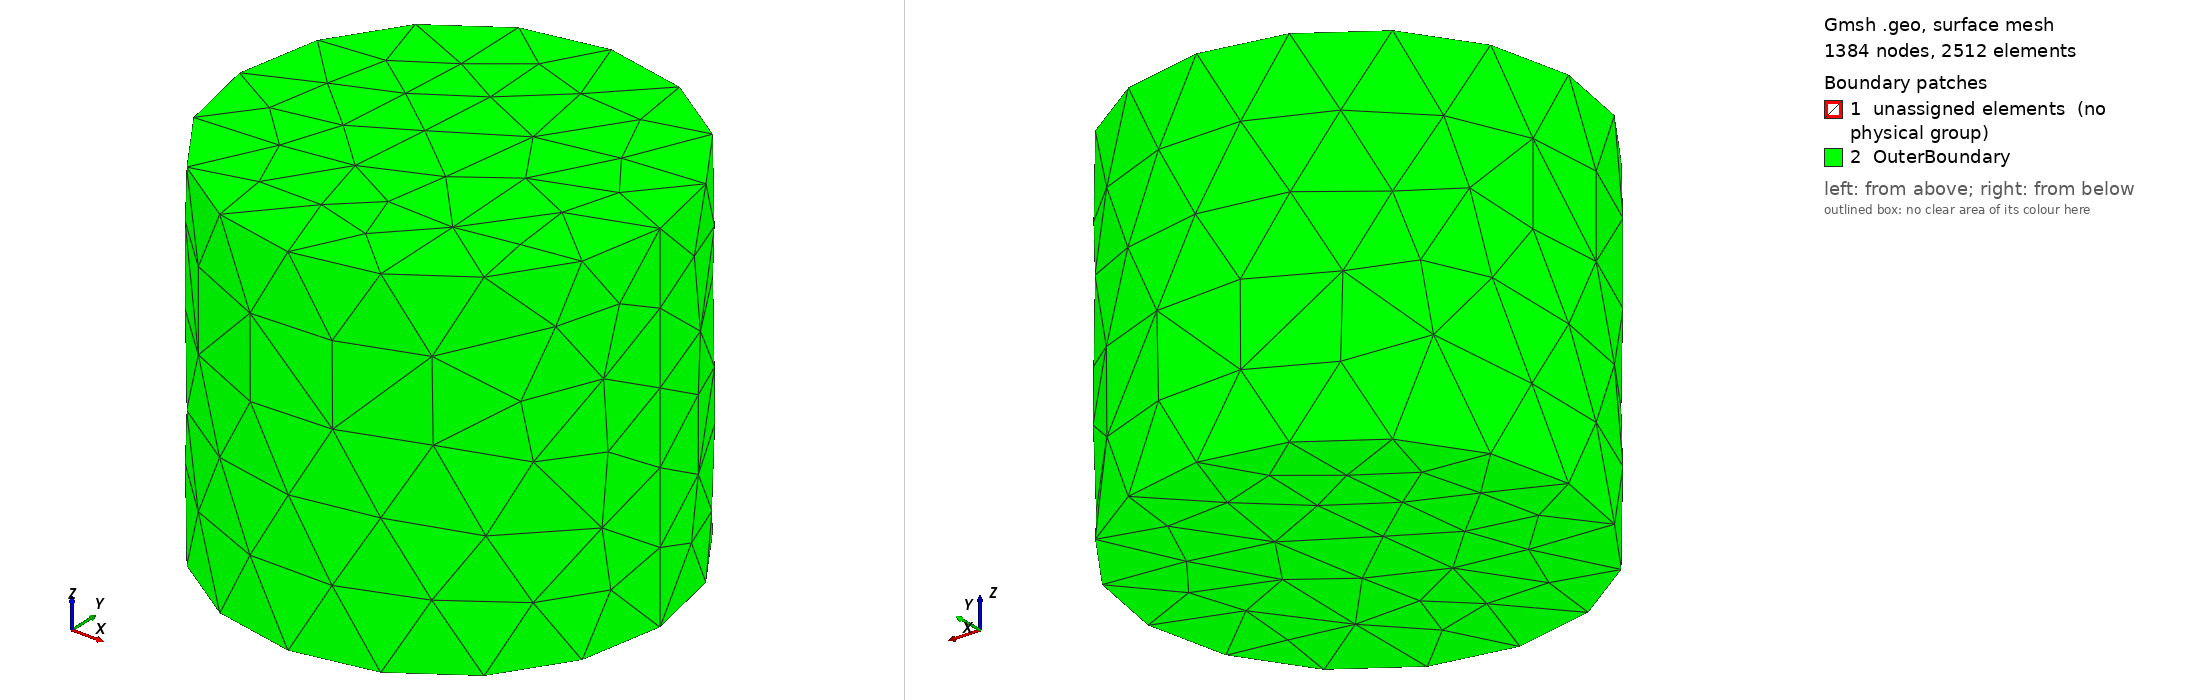

Gmsh geometry script, surface-meshed: 1384 nodes, 2512 surface elements. Boundary patches (legend numbers): 1 unassigned elements (no physical group), 2 OuterBoundary. Left view from above one corner, right view from below the opposite corner. Legend entries are the model's physical surfaces; 'unassigned elements' are surfaces in no physical group. The drawing asked Gmsh for element sizes between 1% and 20% of the model's largest extent; the script's own settings can give other sizes.

=== patent-3890548-3d.geo (drawn) ===
// US3890548A illustrative full 3D geometry.
//
// This is a parameterized topology model, not a dimensioned replica. The
// patent-described counts are retained: 9 stator pair stations, 3 rotor pair
// stations, major/minor elements, and front/back axial planes.
// Exactly 48 named assembly groups are created: 36 stator + 12 rotor.

SetFactory("OpenCASCADE");
Geometry.OCCBooleanPreserveNumbering = 1;

MeshSizeValue = DefineNumber[0.025, Name "Parameters/Mesh size (m)"];
RotorAngleDeg = DefineNumber[0, Name "Parameters/Rotor angle (deg)"];
PairOffsetDeg = DefineNumber[13.3333333333, Name "Parameters/Major-minor offset (deg)"];
StatorPhaseDeg = DefineNumber[0, Name "Parameters/Stator phase (deg)"];
RotorPhaseDeg = DefineNumber[0, Name "Parameters/Rotor phase (deg)"];

AirOuterRadiusM = DefineNumber[0.14, Name "Parameters/Air outer radius (m)"];
AirZMinM = DefineNumber[-0.12, Name "Parameters/Air z minimum (m)"];
AirZMaxM = DefineNumber[0.12, Name "Parameters/Air z maximum (m)"];
RotorCoreInnerRadiusM = DefineNumber[0.048, Name "Parameters/Rotor core inner radius (m)"];
RotorCoreRadialDepthM = DefineNumber[0.02, Name "Parameters/Rotor core radial depth (m)"];
StatorCoreInnerRadiusM = DefineNumber[0.078, Name "Parameters/Stator core inner radius (m)"];
StatorCoreRadialDepthM = DefineNumber[0.022, Name "Parameters/Stator core radial depth (m)"];
CoilRadialDepthM = DefineNumber[0.008, Name "Parameters/Coil radial depth (m)"];
CoilRadialMarginM = DefineNumber[0.001, Name "Parameters/Coil radial margin (m)"];
MinorTangentialWidthM = DefineNumber[0.01, Name "Parameters/Minor tangential width (m)"];
MajorTangentialWidthM = DefineNumber[0.016, Name "Parameters/Major tangential width (m)"];
ElectromagnetAxialLengthM = DefineNumber[0.03, Name "Parameters/Electromagnet axial length (m)"];
CoilTangentialMarginM = DefineNumber[0.003, Name "Parameters/Coil tangential margin (m)"];
CoilAxialMarginM = DefineNumber[0.004, Name "Parameters/Coil axial margin (m)"];

Deg = Pi / 180.;
FrontZ = DefineNumber[0.035, Name "Parameters/Front plane z (m)"];
BackZ = DefineNumber[-0.035, Name "Parameters/Back plane z (m)"];
Eps = 1.e-6;

// Record source-box tags and bounds before fragmentation. OCC may renumber or
// split these boxes, so only the saved bounds are used after the boolean.
Cylinder(1) = {0, 0, AirZMinM, 0, 0, AirZMaxM - AirZMinM, AirOuterRadiusM};

statorCoreVolumes[] = {};
statorCoilVolumes[] = {};
rotorCoreVolumes[] = {};
rotorCoilVolumes[] = {};
allToolVolumes[] = {};
statorCoreBounds[] = {};
statorCoilBounds[] = {};
rotorCoreBounds[] = {};
rotorCoilBounds[] = {};

// Stator: 9 stations at 40 degrees, each with major/minor and front/back.
For station In {0:8}
  statorAngle = station * 40. + StatorPhaseDeg;
  For pair In {0:1}
    If(pair == 0)
      elementName = "Minor";
      elementWidth = MinorTangentialWidthM;
    Else
      elementName = "Major";
      elementWidth = MajorTangentialWidthM;
    EndIf

    If(pair == 0)
      elementAngle = statorAngle;
    Else
      elementAngle = statorAngle - PairOffsetDeg;
    EndIf

    For plane In {0:1}
      If(plane == 0)
        planeName = "Front";
        elementZ = FrontZ;
      Else
        planeName = "Back";
        elementZ = BackZ;
      EndIf

      index = station * 4 + pair * 2 + plane;
      coreTag = 10001 + index;
      coilTag = 20001 + index;

       Box(coreTag) = {StatorCoreInnerRadiusM, -elementWidth / 2.,
                      elementZ - ElectromagnetAxialLengthM / 2.,
                      StatorCoreRadialDepthM, elementWidth,
                      ElectromagnetAxialLengthM};
       Box(coilTag) = {StatorCoreInnerRadiusM + StatorCoreRadialDepthM + CoilRadialMarginM,
                      -(elementWidth + 2. * CoilTangentialMarginM) / 2.,
                      elementZ - (ElectromagnetAxialLengthM + 2. * CoilAxialMarginM) / 2.,
                      CoilRadialDepthM,
                      elementWidth + 2. * CoilTangentialMarginM,
                      ElectromagnetAxialLengthM + 2. * CoilAxialMarginM};
       Rotate {{0, 0, 1}, {0, 0, 0}, elementAngle * Deg} {
         Volume{coreTag};
         Volume{coilTag};
       }

       statorCoreVolumes[] += {coreTag};
       statorCoilVolumes[] += {coilTag};
       statorCoreBounds[] += BoundingBox Volume{coreTag};
       statorCoilBounds[] += BoundingBox Volume{coilTag};
       allToolVolumes[] += {coreTag, coilTag};
    EndFor
  EndFor
EndFor

// Rotor: 3 stations at 120 degrees, each with major/minor and front/back.
For station In {0:2}
  rotorAngle = RotorAngleDeg + RotorPhaseDeg + station * 120.;
  For pair In {0:1}
    If(pair == 0)
      elementName = "Minor";
      elementWidth = MinorTangentialWidthM;
    Else
      elementName = "Major";
      elementWidth = MajorTangentialWidthM;
    EndIf

    If(pair == 0)
      elementAngle = rotorAngle;
    Else
      elementAngle = rotorAngle + PairOffsetDeg;
    EndIf

    For plane In {0:1}
      If(plane == 0)
        planeName = "Front";
        elementZ = FrontZ;
      Else
        planeName = "Back";
        elementZ = BackZ;
      EndIf

      index = station * 4 + pair * 2 + plane;
      coreTag = 30001 + index;
      coilTag = 40001 + index;

      Box(coreTag) = {RotorCoreInnerRadiusM, -elementWidth / 2.,
                      elementZ - ElectromagnetAxialLengthM / 2.,
                      RotorCoreRadialDepthM, elementWidth,
                      ElectromagnetAxialLengthM};
       Box(coilTag) = {RotorCoreInnerRadiusM + RotorCoreRadialDepthM + CoilRadialMarginM,
                      -(elementWidth + 2. * CoilTangentialMarginM) / 2.,
                      elementZ - (ElectromagnetAxialLengthM + 2. * CoilAxialMarginM) / 2.,
                      CoilRadialDepthM,
                      elementWidth + 2. * CoilTangentialMarginM,
                      ElectromagnetAxialLengthM + 2. * CoilAxialMarginM};
       Rotate {{0, 0, 1}, {0, 0, 0}, elementAngle * Deg} {
         Volume{coreTag};
         Volume{coilTag};
       }

       rotorCoreVolumes[] += {coreTag};
       rotorCoilVolumes[] += {coilTag};
       rotorCoreBounds[] += BoundingBox Volume{coreTag};
       rotorCoilBounds[] += BoundingBox Volume{coilTag};
       allToolVolumes[] += {coreTag, coilTag};
    EndFor
  EndFor
EndFor

// Fragment the air and material volumes into a conformal full 3D domain.
// Original elementary tags are not reused after Delete.
fragmentedVolumes[] = BooleanFragments{ Volume{1}; Delete; }{ Volume{allToolVolumes[]}; Delete; };
allPostVolumes[] = Volume{:};

// Rebuild material and assembly groups from post-boolean fragments selected by
// the saved bounding boxes. This is stable even when OCC renumbers or splits a
// source box during fragmentation.
Physical Volume("StatorCores", 200) = {};
Physical Volume("StatorCoils", 201) = {};
Physical Volume("RotorCores", 202) = {};
Physical Volume("RotorCoils", 203) = {};
Physical Volume("AllCores", 204) = {};
Physical Volume("AllCoils", 205) = {};
Physical Volume("Air", 100) = {};
statorCorePostVolumes[] = {};
statorCoilPostVolumes[] = {};
rotorCorePostVolumes[] = {};
rotorCoilPostVolumes[] = {};

For station In {0:8}
  For pair In {0:1}
    If(pair == 0)
      elementName = "Minor";
    Else
      elementName = "Major";
    EndIf
    For plane In {0:1}
      If(plane == 0)
        planeName = "Front";
      Else
        planeName = "Back";
      EndIf
      index = station * 4 + pair * 2 + plane;
      boundOffset = index * 6;
      coreFragments[] = Volume In BoundingBox {
        statorCoreBounds[boundOffset] - Eps,
        statorCoreBounds[boundOffset + 1] - Eps,
        statorCoreBounds[boundOffset + 2] - Eps,
        statorCoreBounds[boundOffset + 3] + Eps,
        statorCoreBounds[boundOffset + 4] + Eps,
        statorCoreBounds[boundOffset + 5] + Eps};
      coilFragments[] = Volume In BoundingBox {
        statorCoilBounds[boundOffset] - Eps,
        statorCoilBounds[boundOffset + 1] - Eps,
        statorCoilBounds[boundOffset + 2] - Eps,
        statorCoilBounds[boundOffset + 3] + Eps,
        statorCoilBounds[boundOffset + 4] + Eps,
        statorCoilBounds[boundOffset + 5] + Eps};
      assemblyTag = 1001 + index;
      Physical Volume(StrCat(Sprintf("Stator_%g_", station + 1),
                             elementName, "_", planeName, "_CoilCore"), assemblyTag) = {coreFragments[], coilFragments[]};
      Physical Volume("StatorCores", 200) += coreFragments[];
      Physical Volume("StatorCoils", 201) += coilFragments[];
      Physical Volume("AllCores", 204) += coreFragments[];
      Physical Volume("AllCoils", 205) += coilFragments[];
      statorCorePostVolumes[] += {coreFragments[]};
      statorCoilPostVolumes[] += {coilFragments[]};
    EndFor
  EndFor
EndFor

For station In {0:2}
  For pair In {0:1}
    If(pair == 0)
      elementName = "Minor";
    Else
      elementName = "Major";
    EndIf
    For plane In {0:1}
      If(plane == 0)
        planeName = "Front";
      Else
        planeName = "Back";
      EndIf
      index = station * 4 + pair * 2 + plane;
      boundOffset = index * 6;
      coreFragments[] = Volume In BoundingBox {
        rotorCoreBounds[boundOffset] - Eps,
        rotorCoreBounds[boundOffset + 1] - Eps,
        rotorCoreBounds[boundOffset + 2] - Eps,
        rotorCoreBounds[boundOffset + 3] + Eps,
        rotorCoreBounds[boundOffset + 4] + Eps,
        rotorCoreBounds[boundOffset + 5] + Eps};
      coilFragments[] = Volume In BoundingBox {
        rotorCoilBounds[boundOffset] - Eps,
        rotorCoilBounds[boundOffset + 1] - Eps,
        rotorCoilBounds[boundOffset + 2] - Eps,
        rotorCoilBounds[boundOffset + 3] + Eps,
        rotorCoilBounds[boundOffset + 4] + Eps,
        rotorCoilBounds[boundOffset + 5] + Eps};
      assemblyTag = 1101 + index;
      Physical Volume(StrCat(Sprintf("Rotor_%g_", station + 1),
                             elementName, "_", planeName, "_CoilCore"), assemblyTag) = {coreFragments[], coilFragments[]};
      Physical Volume("RotorCores", 202) += coreFragments[];
      Physical Volume("RotorCoils", 203) += coilFragments[];
      Physical Volume("AllCores", 204) += coreFragments[];
      Physical Volume("AllCoils", 205) += coilFragments[];
      rotorCorePostVolumes[] += {coreFragments[]};
      rotorCoilPostVolumes[] += {coilFragments[]};
    EndFor
  EndFor
EndFor

materialVolumes[] = statorCorePostVolumes[];
materialVolumes[] += statorCoilPostVolumes[];
materialVolumes[] += rotorCorePostVolumes[];
materialVolumes[] += rotorCoilPostVolumes[];
airVolumes[] = allPostVolumes[];
airVolumes[] -= materialVolumes[];
Physical Volume("Air", 100) += airVolumes[];
outerBoundary[] = CombinedBoundary{ Volume{allPostVolumes[]}; };
Physical Surface("OuterBoundary", 300) = {outerBoundary[]};

Mesh.MeshSizeFromPoints = 0;
Mesh.MeshSizeFromCurvature = 0;
Mesh.MeshSizeExtendFromBoundary = 0;
MeshSize{PointsOf{Volume{fragmentedVolumes[]};}} = MeshSizeValue;
Mesh.Algorithm3D = 4;
Mesh.MshFileVersion = 4.1;
